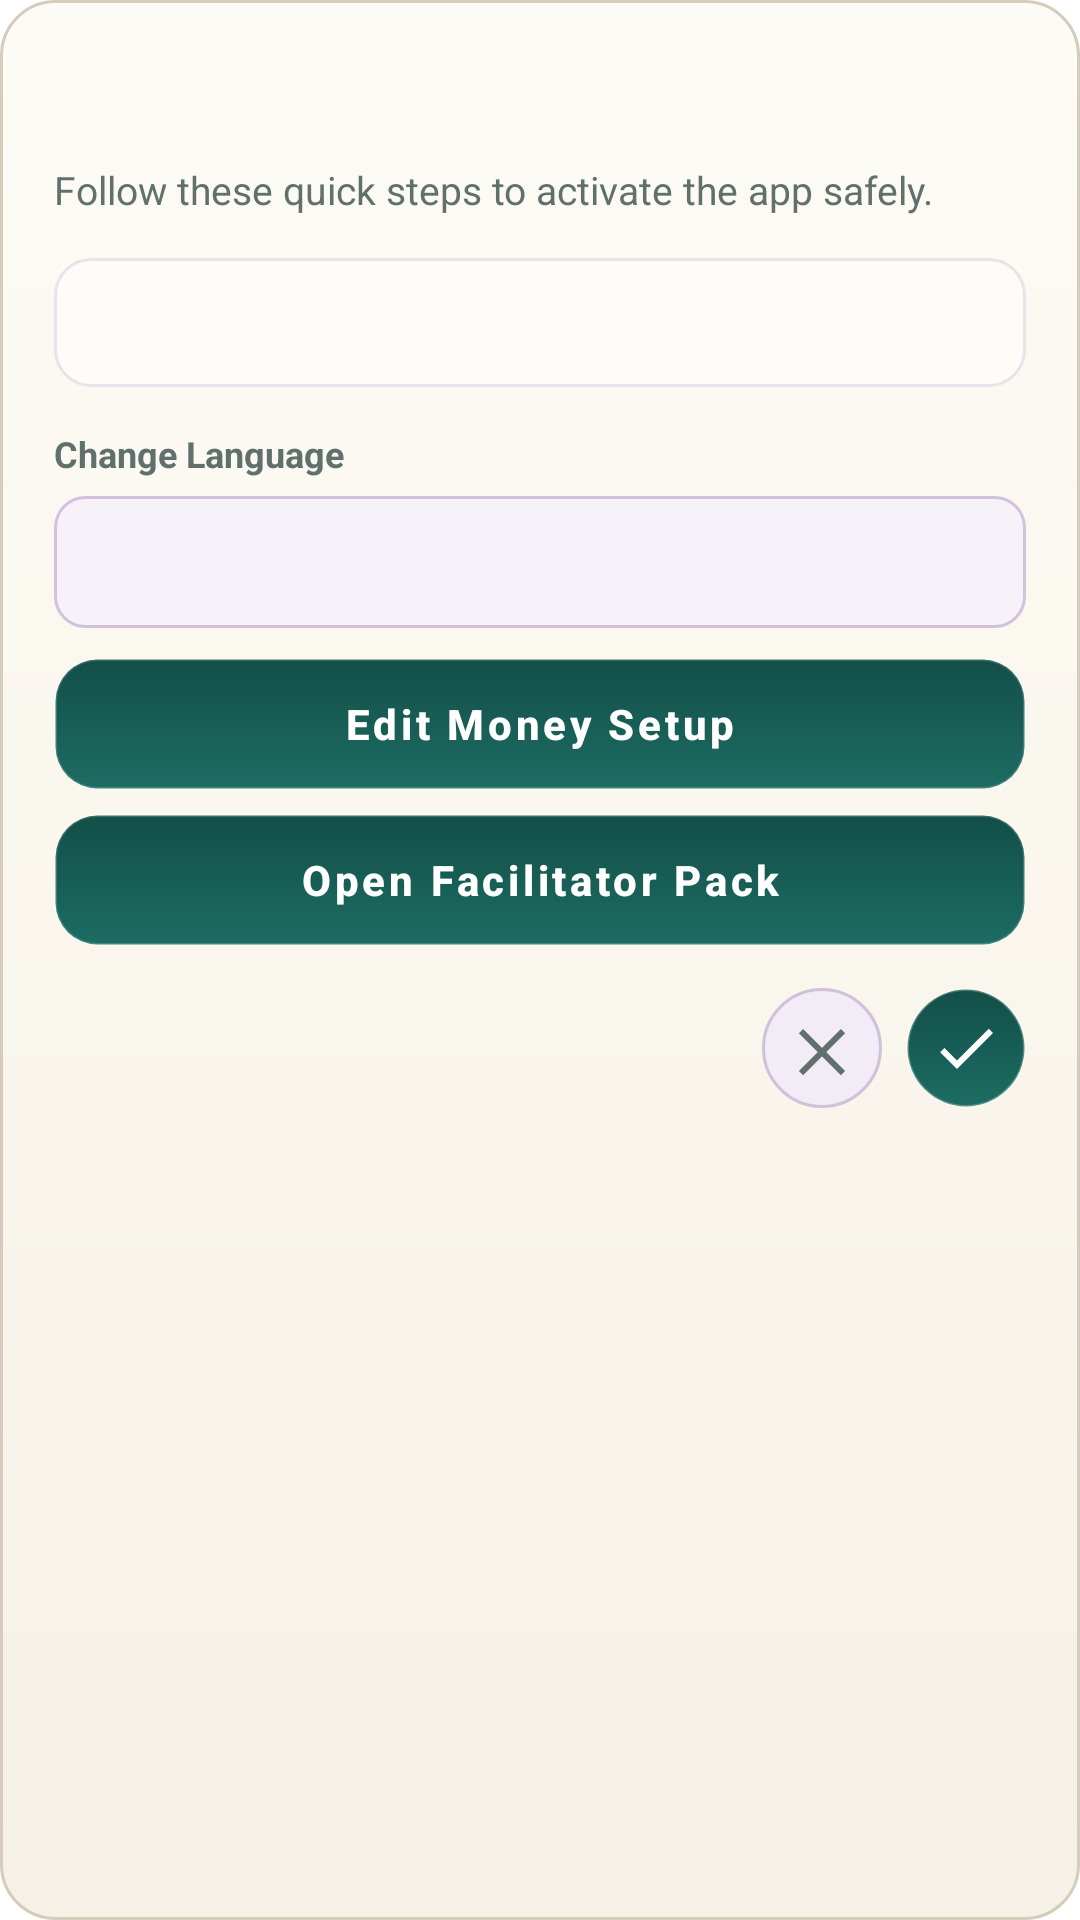

Reconstruct the res/layout file that produces this screen, plus the resources it refers to.
<!-- AndroidManifest.xml: application theme Theme.ArthamantriAndroid -->
<!-- res/layout/dialog_help_setup.xml -->
<?xml version="1.0" encoding="utf-8"?>
<LinearLayout xmlns:android="http://schemas.android.com/apk/res/android"
    xmlns:app="http://schemas.android.com/apk/res-auto"
    android:layout_width="match_parent"
    android:layout_height="wrap_content"
    android:background="@drawable/bg_help_dialog"
    android:orientation="vertical"
    android:padding="18dp">

    <TextView
        android:id="@+id/helpDialogTitle"
        android:layout_width="match_parent"
        android:layout_height="wrap_content"
        android:textColor="@color/text_primary"
        android:textSize="24sp"
        android:textStyle="bold" />

    <TextView
        android:id="@+id/helpDialogSubtitle"
        android:layout_width="match_parent"
        android:layout_height="wrap_content"
        android:layout_marginTop="4dp"
        android:text="@string/help_subtitle"
        android:textColor="@color/text_secondary"
        android:textSize="13sp" />

    <LinearLayout
        android:id="@+id/helpSupportContextCard"
        android:layout_width="match_parent"
        android:layout_height="wrap_content"
        android:layout_marginTop="14dp"
        android:background="@drawable/bg_help_steps"
        android:orientation="vertical"
        android:padding="12dp"
        android:visibility="gone">

        <TextView
            android:id="@+id/helpSupportContextBadge"
            android:layout_width="wrap_content"
            android:layout_height="wrap_content"
            android:background="@drawable/bg_badge"
            android:paddingStart="10dp"
            android:paddingTop="6dp"
            android:paddingEnd="10dp"
            android:paddingBottom="6dp"
            android:text="@string/help_support_context_badge"
            android:textColor="@color/badge_text"
            android:textSize="11sp"
            android:textStyle="bold" />

        <TextView
            android:id="@+id/helpSupportContextTitle"
            android:layout_width="match_parent"
            android:layout_height="wrap_content"
            android:layout_marginTop="10dp"
            android:textColor="@color/text_primary"
            android:textSize="16sp"
            android:textStyle="bold" />

        <TextView
            android:id="@+id/helpSupportContextBody"
            android:layout_width="match_parent"
            android:layout_height="wrap_content"
            android:layout_marginTop="6dp"
            android:textColor="@color/text_secondary"
            android:textSize="14sp" />

        <TextView
            android:id="@+id/helpSupportWhyHeading"
            android:layout_width="match_parent"
            android:layout_height="wrap_content"
            android:layout_marginTop="10dp"
            android:text="@string/alert_why_this_alert_label"
            android:textColor="@color/text_primary"
            android:textSize="12sp"
            android:textStyle="bold"
            android:visibility="gone" />

        <TextView
            android:id="@+id/helpSupportWhyBody"
            android:layout_width="match_parent"
            android:layout_height="wrap_content"
            android:layout_marginTop="4dp"
            android:textColor="@color/text_secondary"
            android:textSize="13sp"
            android:visibility="gone" />

        <TextView
            android:id="@+id/helpSupportNextHeading"
            android:layout_width="match_parent"
            android:layout_height="wrap_content"
            android:layout_marginTop="10dp"
            android:text="@string/alert_next_safe_action_label"
            android:textColor="@color/text_primary"
            android:textSize="12sp"
            android:textStyle="bold"
            android:visibility="gone" />

        <TextView
            android:id="@+id/helpSupportNextBody"
            android:layout_width="match_parent"
            android:layout_height="wrap_content"
            android:layout_marginTop="4dp"
            android:textColor="@color/text_secondary"
            android:textSize="13sp"
            android:visibility="gone" />

        <TextView
            android:id="@+id/helpSupportGoalHeading"
            android:layout_width="match_parent"
            android:layout_height="wrap_content"
            android:layout_marginTop="10dp"
            android:text="@string/alert_essential_goal_impact_label"
            android:textColor="@color/text_primary"
            android:textSize="12sp"
            android:textStyle="bold"
            android:visibility="gone" />

        <TextView
            android:id="@+id/helpSupportGoalBody"
            android:layout_width="match_parent"
            android:layout_height="wrap_content"
            android:layout_marginTop="4dp"
            android:textColor="@color/text_secondary"
            android:textSize="13sp"
            android:visibility="gone" />

        <TextView
            android:id="@+id/helpSupportContextFooter"
            android:layout_width="match_parent"
            android:layout_height="wrap_content"
            android:layout_marginTop="10dp"
            android:text="@string/help_support_return_hint"
            android:textColor="@color/text_secondary"
            android:textSize="12sp"
            android:textStyle="bold" />
    </LinearLayout>

    <TextView
        android:id="@+id/helpDialogSteps"
        android:layout_width="match_parent"
        android:layout_height="wrap_content"
        android:layout_marginTop="14dp"
        android:background="@drawable/bg_help_steps"
        android:lineSpacingExtra="7dp"
        android:padding="12dp"
        android:textColor="@color/text_primary"
        android:textSize="14sp" />

    <TextView
        android:id="@+id/helpLanguageLabel"
        android:layout_width="match_parent"
        android:layout_height="wrap_content"
        android:layout_marginTop="14dp"
        android:text="@string/help_change_language"
        android:textColor="@color/text_secondary"
        android:textSize="12sp"
        android:textStyle="bold" />

    <Spinner
        android:id="@+id/helpLanguageSpinner"
        android:layout_width="match_parent"
        android:layout_height="44dp"
        android:layout_marginTop="6dp"
        android:background="@drawable/bg_help_spinner"
        android:paddingStart="10dp"
        android:paddingEnd="10dp" />

    <Button
        android:id="@+id/helpMoneySetupButton"
        android:layout_width="match_parent"
        android:layout_height="44dp"
        android:layout_marginTop="10dp"
        android:background="@drawable/bg_btn_primary"
        android:backgroundTint="@null"
        app:backgroundTint="@null"
        android:text="@string/help_edit_money_setup"
        android:textAllCaps="false"
        android:textColor="@color/btn_primary_text"
        android:textStyle="bold" />

    <Button
        android:id="@+id/helpFacilitatorPackButton"
        android:layout_width="match_parent"
        android:layout_height="44dp"
        android:layout_marginTop="8dp"
        android:background="@drawable/bg_btn_primary"
        android:backgroundTint="@null"
        app:backgroundTint="@null"
        android:text="@string/help_open_facilitator_pack"
        android:textAllCaps="false"
        android:textColor="@color/btn_primary_text"
        android:textStyle="bold" />

    <LinearLayout
        android:layout_width="match_parent"
        android:layout_height="wrap_content"
        android:layout_marginTop="14dp"
        android:gravity="end"
        android:orientation="horizontal">

        <ImageButton
            android:id="@+id/helpCloseButton"
            android:layout_width="40dp"
            android:layout_height="40dp"
            android:background="@drawable/bg_help_btn_ghost"
            android:contentDescription="@string/help_close"
            android:padding="10dp"
            android:src="@drawable/ic_dialog_close"
            android:tint="@color/text_secondary" />

        <ImageButton
            android:id="@+id/helpApplyButton"
            android:layout_width="40dp"
            android:layout_height="40dp"
            android:layout_marginStart="8dp"
            android:background="@drawable/bg_help_btn_primary"
            android:contentDescription="@string/help_apply_language"
            android:padding="10dp"
            android:src="@drawable/ic_dialog_check"
            android:tint="@color/btn_primary_text" />
    </LinearLayout>

</LinearLayout>
<!-- resources referenced by this layout -->
<resources>
  <color name="badge_text">@color/color_badge_text</color>
  <color name="btn_primary_text">#FFFFFF</color>
  <color name="text_primary">@color/color_text_primary</color>
  <color name="text_secondary">@color/color_text_secondary</color>
  <!-- drawable bg_help_btn_ghost (drawable) -->
  <?xml version="1.0" encoding="utf-8"?>
  <shape xmlns:android="http://schemas.android.com/apk/res/android"
      android:shape="oval">
      <solid android:color="#FFF2ECF6" />
      <stroke
          android:width="1dp"
          android:color="#A7BEA8CF" />
  </shape>
  <!-- drawable bg_help_steps (drawable) -->
  <?xml version="1.0" encoding="utf-8"?>
  <shape xmlns:android="http://schemas.android.com/apk/res/android"
      android:shape="rectangle">
      <solid android:color="#8FFFFFFF" />
      <corners android:radius="12dp" />
      <stroke
          android:width="1dp"
          android:color="#80D8CCE1" />
  </shape>
  <string name="alert_essential_goal_impact_label">Essential Goal Impact</string>
  <string name="alert_next_safe_action_label">Next Safe Action</string>
  <string name="alert_why_this_alert_label">Why This Alert</string>
  <string name="help_apply_language">Apply Language</string>
  <string name="help_change_language">Change Language</string>
  <string name="help_close">Close</string>
  <string name="help_edit_money_setup">Edit Money Setup</string>
  <string name="help_open_facilitator_pack">Open Facilitator Pack</string>
  <string name="help_subtitle">Follow these quick steps to activate the app safely.</string>
  <string name="help_support_context_badge">Current warning</string>
  <string name="help_support_return_hint">When ready, return to the warning from the safety notification.</string>
  <color name="color_badge_text">#215B53</color>
  <color name="color_text_primary">#22312F</color>
  <color name="color_text_secondary">#60706D</color>
  <color name="badge_bg">@color/color_badge_bg</color>
  <color name="badge_gradient_top">#EFF6F3</color>
  <color name="card_border">@color/color_border_soft</color>
  <color name="btn_primary_ripple">#33FFFFFF</color>
  <color name="gov_primary">@color/color_trust_primary</color>
  <color name="gov_primary_dark">@color/color_trust_primary_dark</color>
  <color name="btn_primary_stroke">#2BFFFFFF</color>
  <color name="dialog_gradient_bottom">#FFF6F1E6</color>
  <color name="dialog_gradient_top">#FFFDFBF5</color>
  <color name="gov_secondary">@color/color_accent_warm</color>
  <color name="color_badge_bg">#E2EFEB</color>
  <color name="color_border_soft">#D5CCBC</color>
  <color name="color_trust_primary">#1D6C63</color>
  <color name="color_trust_primary_dark">#124F48</color>
  <color name="color_accent_warm">#C39A5E</color>
  <color name="bg_grad_mid">#F2EBDD</color>
  <color name="bg_grad_bottom">#E8DFCF</color>
  <color name="bg_grad_top">#FAF5EB</color>
  <!-- drawable motif_note_2000_rotated (drawable) -->
  <?xml version="1.0" encoding="utf-8"?>
  <rotate xmlns:android="http://schemas.android.com/apk/res/android"
      android:drawable="@drawable/motif_note_2000"
      android:fromDegrees="11"
      android:pivotX="50%"
      android:pivotY="50%"
      android:toDegrees="11" />
  <!-- drawable motif_note_500_rotated (drawable) -->
  <?xml version="1.0" encoding="utf-8"?>
  <rotate xmlns:android="http://schemas.android.com/apk/res/android"
      android:drawable="@drawable/motif_note_500"
      android:fromDegrees="-13"
      android:pivotX="50%"
      android:pivotY="50%"
      android:toDegrees="-13" />
  <color name="motif_note_2000">#2A8FA38E</color>
  <color name="motif_note_2000_line">#38466057</color>
  <color name="motif_note_500">#2A7CA289</color>
  <color name="motif_note_500_line">#33526E5D</color>
</resources>
